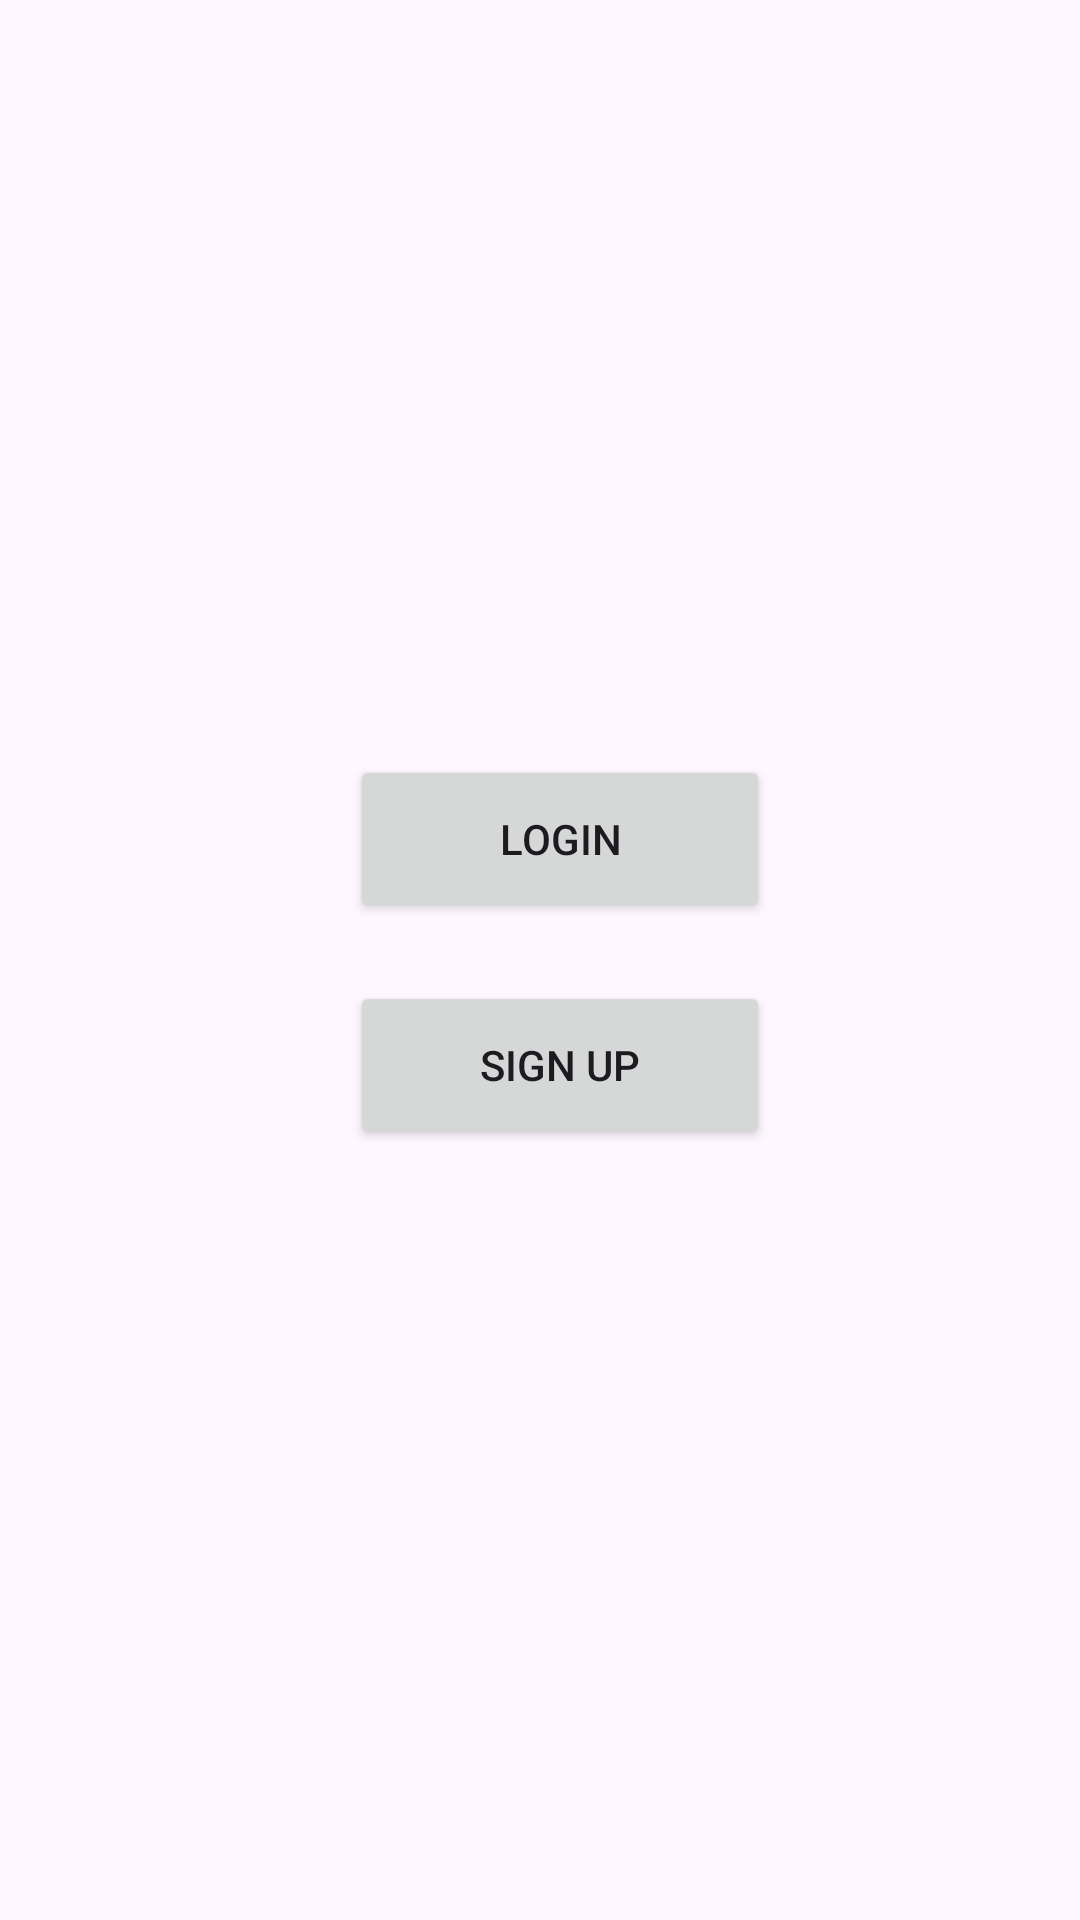

The Android layout XML behind this screen, and the referenced resources:
<!-- AndroidManifest.xml: application theme Theme.MAD_Practical4_21012011147 -->
<!-- res/layout/activity_main.xml -->
<?xml version="1.0" encoding="utf-8"?>
<androidx.constraintlayout.widget.ConstraintLayout
    xmlns:android="http://schemas.android.com/apk/res/android"
    xmlns:app="http://schemas.android.com/apk/res-auto"
    xmlns:tools="http://schemas.android.com/tools"
    android:layout_width="match_parent"
    android:layout_height="match_parent"
    tools:context=".MainActivity">

    <Button
        android:id="@+id/button2"
        android:layout_width="140dp"
        android:layout_height="56dp"
        android:text="Sign Up"
        app:layout_constraintBottom_toBottomOf="parent"
        app:layout_constraintEnd_toEndOf="parent"
        app:layout_constraintHorizontal_bias="0.531"
        app:layout_constraintStart_toStartOf="parent"
        app:layout_constraintTop_toBottomOf="@+id/button"
        app:layout_constraintVertical_bias="0.07" />

    <Button
        android:id="@+id/button"
        android:layout_width="140dp"
        android:layout_height="56dp"
        android:text="Login"
        app:layout_constraintBottom_toBottomOf="parent"
        app:layout_constraintEnd_toEndOf="@+id/button2"
        app:layout_constraintHorizontal_bias="0.0"
        app:layout_constraintStart_toStartOf="@id/button2"
        app:layout_constraintTop_toTopOf="parent"
        app:layout_constraintVertical_bias="0.431" />

</androidx.constraintlayout.widget.ConstraintLayout>
<!-- resources referenced by this layout -->
<resources>
  <style name="Theme.MAD_Practical4_21012011147" parent="Base.Theme.MAD_Practical4_21012011147" />
  <style name="Base.Theme.MAD_Practical4_21012011147" parent="Theme.Material3.DayNight.NoActionBar">
          
          
      </style>
</resources>
